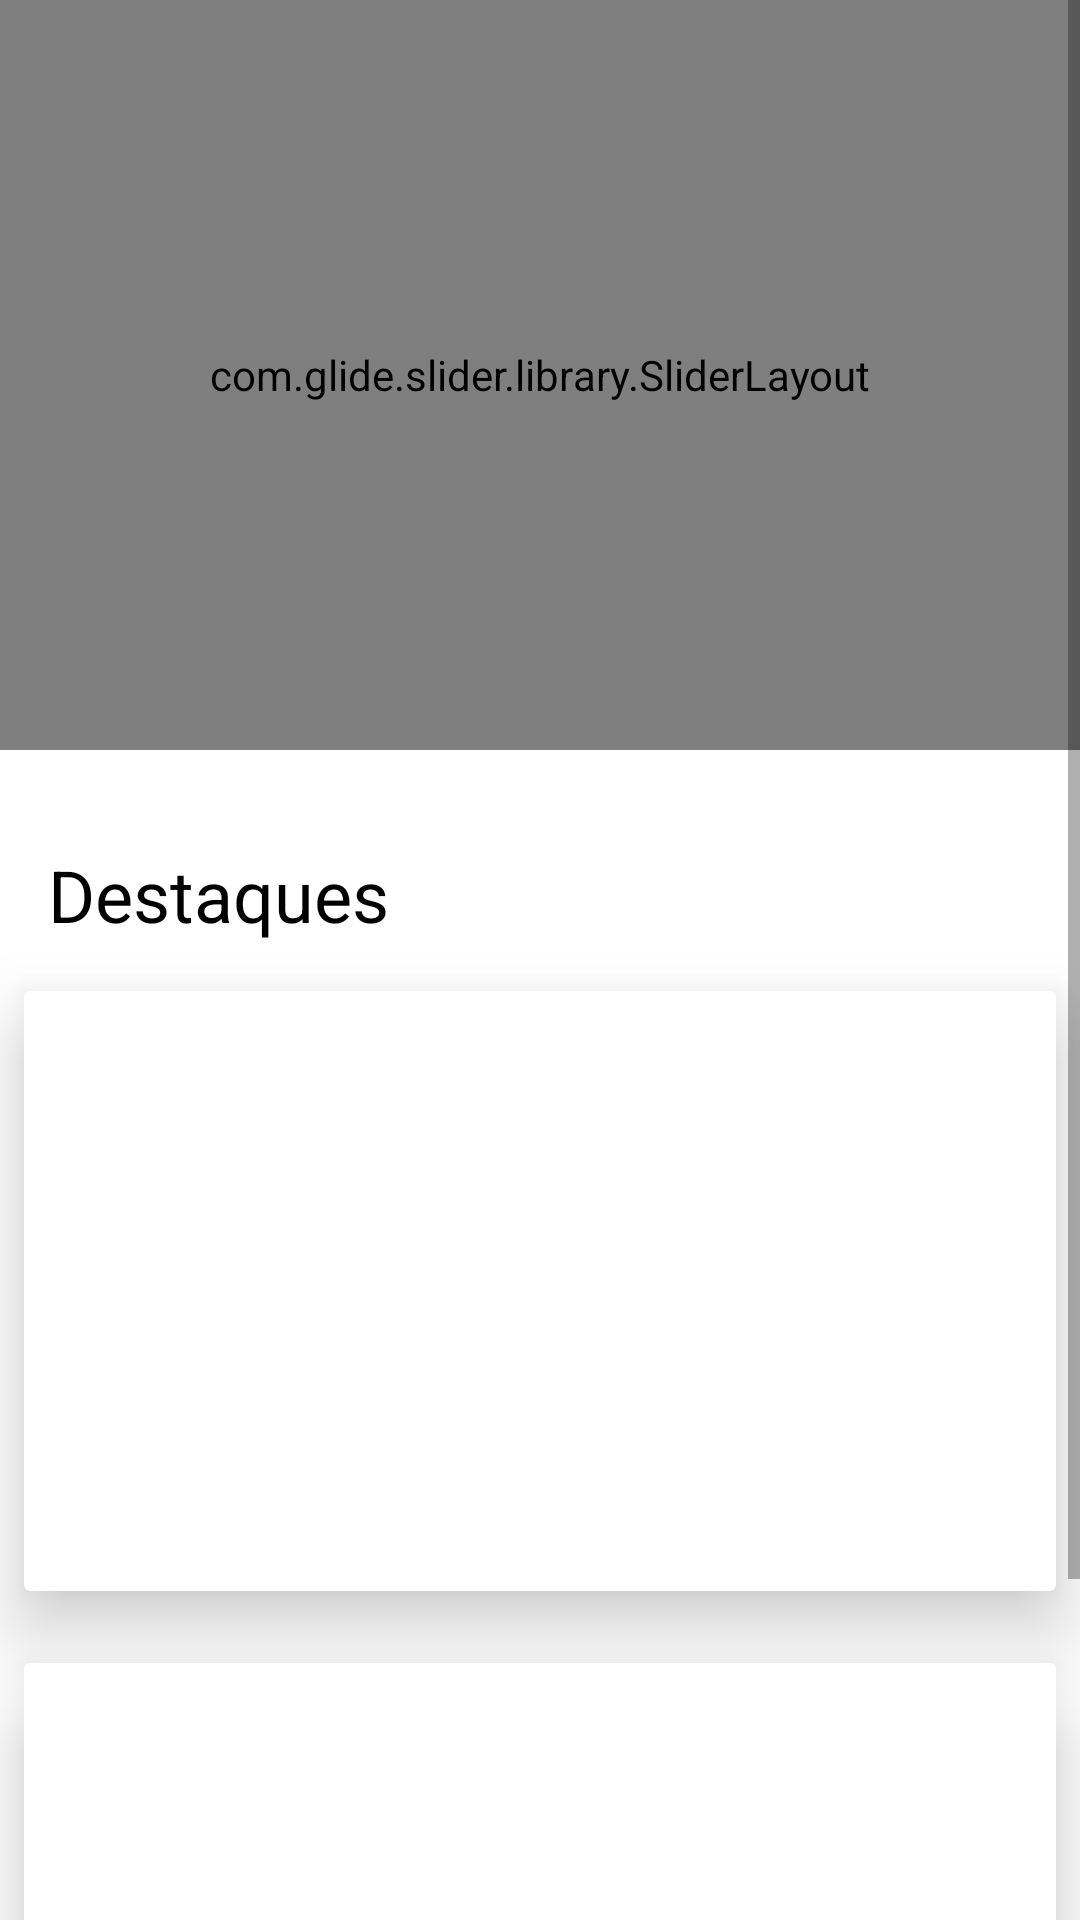

Reconstruct the res/layout file that produces this screen, plus the resources it refers to.
<!-- AndroidManifest.xml: application theme AppTheme -->
<!-- res/layout/fragment_home.xml -->
<?xml version="1.0" encoding="utf-8"?>
<LinearLayout xmlns:android="http://schemas.android.com/apk/res/android"
    xmlns:app="http://schemas.android.com/apk/res-auto"
    xmlns:tools="http://schemas.android.com/tools"
    android:layout_width="match_parent"
    android:layout_height="match_parent"
    android:background="#FFFFFF"
    tools:context=".controller.activity.MainActivity">

    <ScrollView
        android:layout_width="match_parent"
        android:layout_height="match_parent">

        <LinearLayout
            android:id="@+id/lblTitleHighlights"
            android:layout_width="match_parent"
            android:layout_height="wrap_content"
            android:orientation="vertical">

            <com.glide.slider.library.SliderLayout
                android:id="@+id/slider"
                android:layout_width="match_parent"
                android:layout_height="250dp" />

            <TextView
                android:id="@+id/textView2"
                android:layout_width="wrap_content"
                android:layout_height="wrap_content"
                android:layout_marginStart="16dp"
                android:layout_marginTop="32dp"
                android:text="@string/title_highlights"
                android:textColor="@color/textColorBlack"
                android:textSize="24sp" />

            <androidx.recyclerview.widget.RecyclerView
                android:id="@+id/recyclerServicesHighlights"
                android:layout_width="match_parent"
                android:layout_height="wrap_content"
                android:orientation="horizontal"
                app:layoutManager="androidx.recyclerview.widget.LinearLayoutManager"
                tools:listitem="@layout/item_services" />

            <androidx.cardview.widget.CardView
                android:id="@+id/cardPromotion"
                android:layout_width="match_parent"
                android:layout_height="200dp"
                android:layout_marginStart="8dp"
                android:layout_marginTop="16dp"
                android:layout_marginEnd="8dp"
                android:background="@drawable/back2"
                android:backgroundTintMode="src_in"
                app:cardElevation="15dp" />

            <androidx.cardview.widget.CardView
                android:id="@+id/cardHighlights"
                android:layout_width="match_parent"
                android:layout_height="200dp"
                android:layout_marginStart="8dp"
                android:layout_marginTop="24dp"
                android:layout_marginEnd="8dp"
                android:layout_marginBottom="24dp"
                app:cardElevation="15dp" />

        </LinearLayout>
    </ScrollView>

</LinearLayout>
<!-- resources referenced by this layout -->
<resources>
  <color name="textColorBlack">#000000</color>
  <string name="title_highlights">Destaques</string>
  <style name="AppTheme" parent="Theme.AppCompat.Light.NoActionBar">
          <item name="colorPrimary">@color/colorAccent</item>
          <item name="colorPrimaryDark">@color/colorPrimaryDark</item>
          <item name="colorAccent">@color/colorAccent</item>
          <item name="android:windowContentTransitions">true</item>
      </style>
  <color name="colorAccent">#000000</color>
  <color name="colorPrimaryDark">#60000000</color>
</resources>
